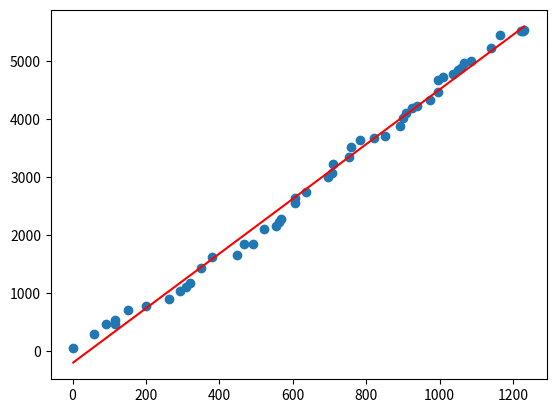

The matplotlib source for this figure:
import matplotlib.pyplot as plt
import random


def one_more_stupid_function(x_dots, y_dots):
    n = len(x_dots)
    sum_x = sum(x_dots)
    sum_y = sum(y_dots)
    sum_xy = 0
    sum_x2 = 0
    for i in range(n):
        sum_xy += x_dots[i] * y_dots[i]
        sum_x2 += x_dots[i] ** 2
    a = (n * sum_xy - sum_y * sum_x) / (n * sum_x2 - sum_x ** 2)
    b = (sum_y - a * sum_x) / n
    return [a, b]


def random_arr(min_value, max_value, len_arr):
    arr = [min_value]
    for i in range(1, len_arr):
        a = random.randint(min_value, max_value)
        if a < arr[i - 1]:
            while a < arr[i-1]:
                a += random.randint(min_value, max_value)
        arr.append(a)
    return arr


def line(a, b, dots):
    n = len(dots)
    y = []
    for i in range(n):
        y.append(dots[i] * a + b)
    return y


n = 50
x = random_arr(2, 70, n)
y = random_arr(60, 300, n)
a, b = one_more_stupid_function(x, y)
y2 = line(a, b, x)
plt.scatter(x, y)
plt.plot(x, y2, c="r")
plt.show()
